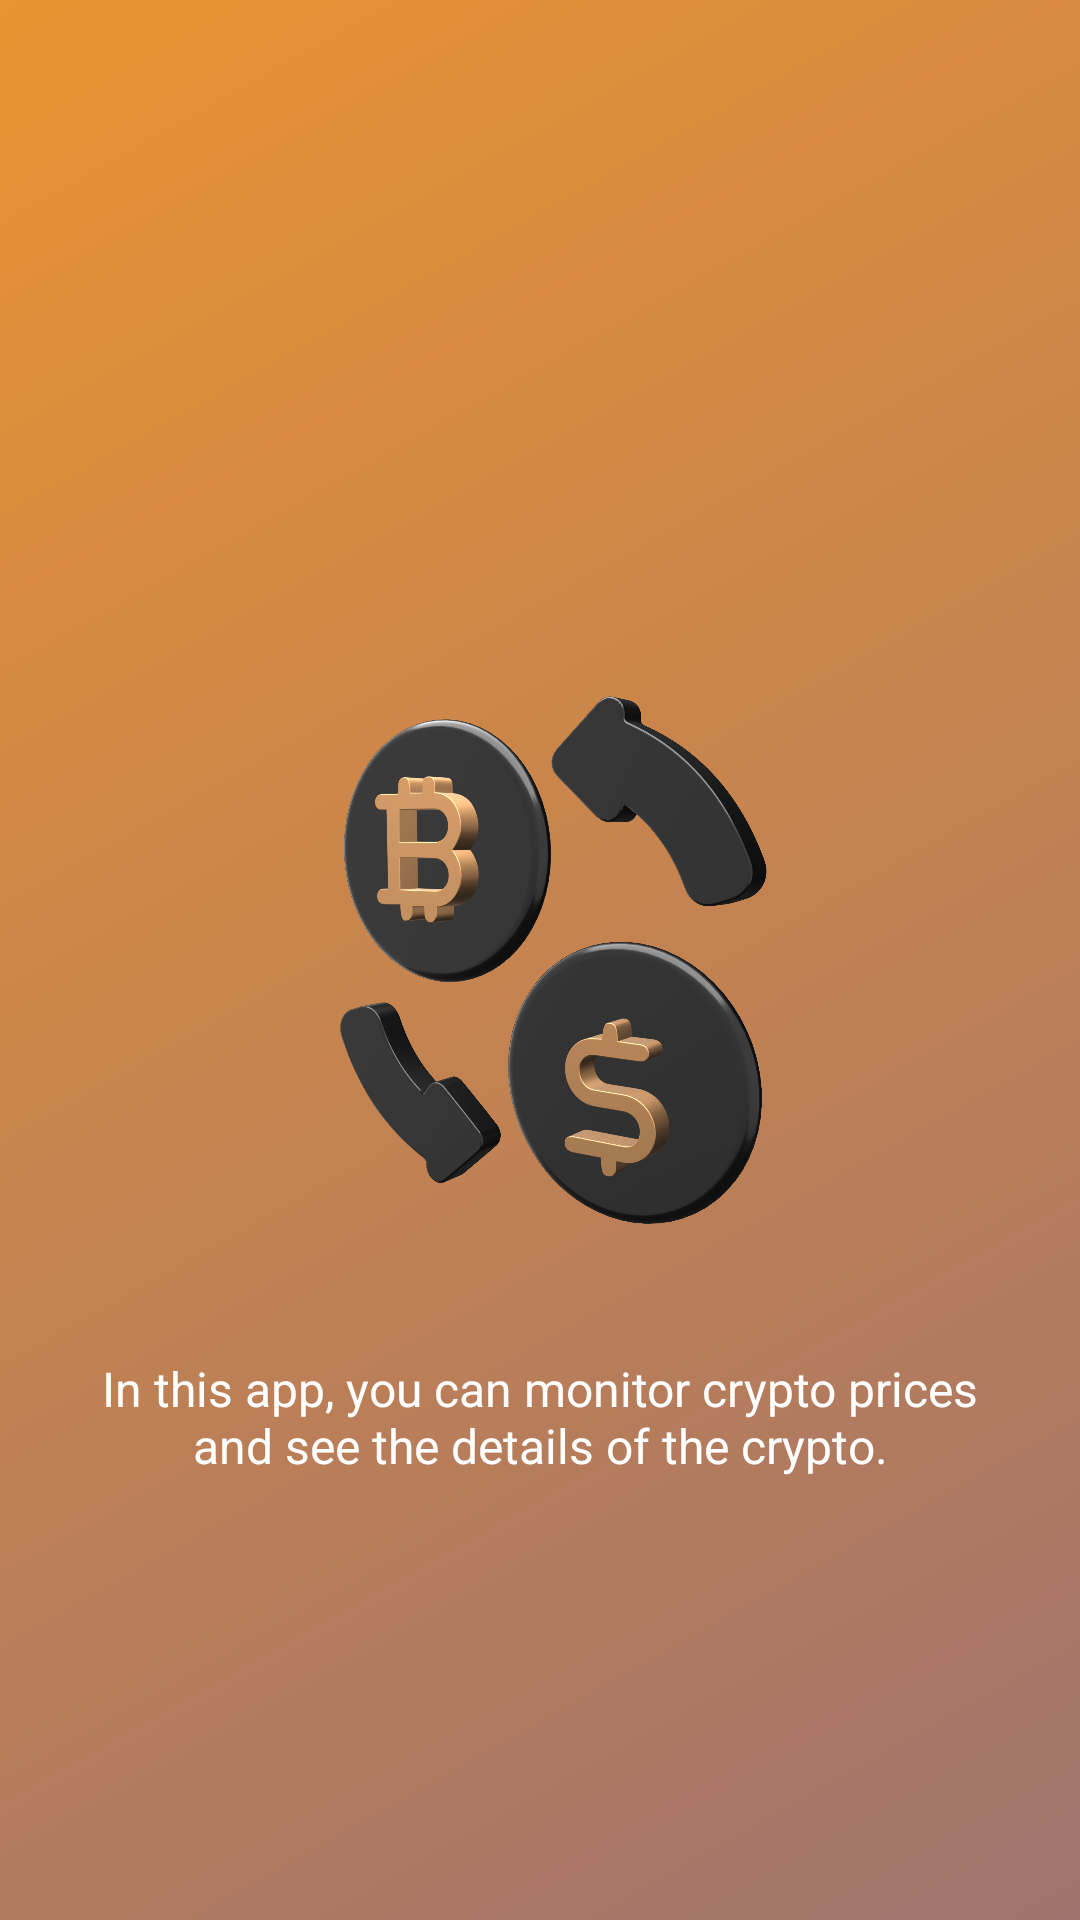

The Android layout XML behind this screen, and the referenced resources:
<!-- AndroidManifest.xml: application theme AppTheme -->
<!-- res/layout/layout_onboarding_two.xml -->
<?xml version="1.0" encoding="utf-8"?>
<androidx.constraintlayout.widget.ConstraintLayout xmlns:android="http://schemas.android.com/apk/res/android"
    android:layout_width="match_parent"
    android:layout_height="match_parent"
    xmlns:app="http://schemas.android.com/apk/res-auto"
    android:background="@drawable/bg_onboarding">

    <ImageView
        android:id="@+id/iv_onboarding_two"
        android:layout_width="200dp"
        android:layout_height="200dp"
        android:src="@drawable/img_onboarding_two"
        app:layout_constraintBottom_toBottomOf="parent"
        app:layout_constraintEnd_toEndOf="parent"
        app:layout_constraintStart_toStartOf="parent"
        app:layout_constraintTop_toTopOf="parent" />

    <TextView
        android:id="@+id/tv_title_onboarding_two"
        android:layout_width="0dp"
        android:layout_height="wrap_content"
        android:text="In this app, you can monitor crypto prices and see the details of the crypto."
        android:textAlignment="center"
        android:layout_marginTop="32dp"
        android:layout_marginHorizontal="32dp"
        android:textColor="#FFFFFF"
        android:textSize="16sp"
        app:layout_constraintEnd_toEndOf="parent"
        app:layout_constraintStart_toStartOf="parent"
        app:layout_constraintTop_toBottomOf="@+id/iv_onboarding_two" />

</androidx.constraintlayout.widget.ConstraintLayout>
<!-- resources referenced by this layout -->
<resources>
  <!-- drawable bg_onboarding (drawable) -->
  <?xml version="1.0" encoding="utf-8"?>
  <shape xmlns:android="http://schemas.android.com/apk/res/android"
      android:shape="rectangle">
      <gradient
          android:startColor="#E99331"
          android:endColor="#A0736E"
          android:type="linear"
          android:angle="315"/>
  
  </shape>
  <color name="md_theme_primary">#F37135</color>
  <color name="md_theme_onPrimary">#FFFFFF</color>
  <color name="md_theme_primaryContainer">#FFDBCE</color>
  <color name="md_theme_onPrimaryContainer">#370E00</color>
  <color name="md_theme_secondary">#77574B</color>
  <color name="md_theme_onSecondary">#FFFFFF</color>
  <color name="md_theme_secondaryContainer">#FFDBCE</color>
  <color name="md_theme_onSecondaryContainer">#2C160C</color>
  <color name="md_theme_tertiary">#685F30</color>
  <color name="md_theme_onTertiary">#FFFFFF</color>
  <color name="md_theme_tertiaryContainer">#F0E3A8</color>
  <color name="md_theme_onTertiaryContainer">#211C00</color>
  <color name="md_theme_error">#BA1A1A</color>
  <color name="md_theme_onError">#FFFFFF</color>
  <color name="md_theme_errorContainer">#FFDAD6</color>
  <color name="md_theme_onErrorContainer">#410002</color>
  <color name="md_theme_background">#FFF8F6</color>
  <color name="md_theme_onBackground">#231A16</color>
  <color name="md_theme_surface">#FFF8F6</color>
  <color name="md_theme_onSurface">#231A16</color>
  <color name="md_theme_surfaceVariant">#F5DED6</color>
  <color name="md_theme_onSurfaceVariant">#53433E</color>
  <color name="md_theme_outline">#85736D</color>
  <color name="md_theme_outlineVariant">#D8C2BA</color>
  <color name="md_theme_inverseSurface">#382E2A</color>
  <color name="md_theme_inverseOnSurface">#FFEDE7</color>
  <color name="md_theme_inversePrimary">#FFB598</color>
  <color name="md_theme_primaryFixed">#FFDBCE</color>
  <color name="md_theme_onPrimaryFixed">#370E00</color>
  <color name="md_theme_primaryFixedDim">#FFB598</color>
  <color name="md_theme_onPrimaryFixedVariant">#71361C</color>
  <color name="md_theme_secondaryFixed">#FFDBCE</color>
  <color name="md_theme_onSecondaryFixed">#2C160C</color>
  <color name="md_theme_secondaryFixedDim">#E7BEAE</color>
  <color name="md_theme_onSecondaryFixedVariant">#5D4034</color>
  <color name="md_theme_tertiaryFixed">#F0E3A8</color>
  <color name="md_theme_onTertiaryFixed">#211C00</color>
  <color name="md_theme_tertiaryFixedDim">#D3C78E</color>
  <color name="md_theme_onTertiaryFixedVariant">#4F471B</color>
  <color name="md_theme_surfaceDim">#E8D6D0</color>
  <color name="md_theme_surfaceBright">#FFF8F6</color>
  <color name="md_theme_surfaceContainerLowest">#FFFFFF</color>
  <color name="md_theme_surfaceContainerLow">#FFF1EC</color>
  <color name="md_theme_surfaceContainer">#FCEAE4</color>
  <color name="md_theme_surfaceContainerHigh">#F6E4DE</color>
  <color name="md_theme_surfaceContainerHighest">#F1DFD9</color>
</resources>
